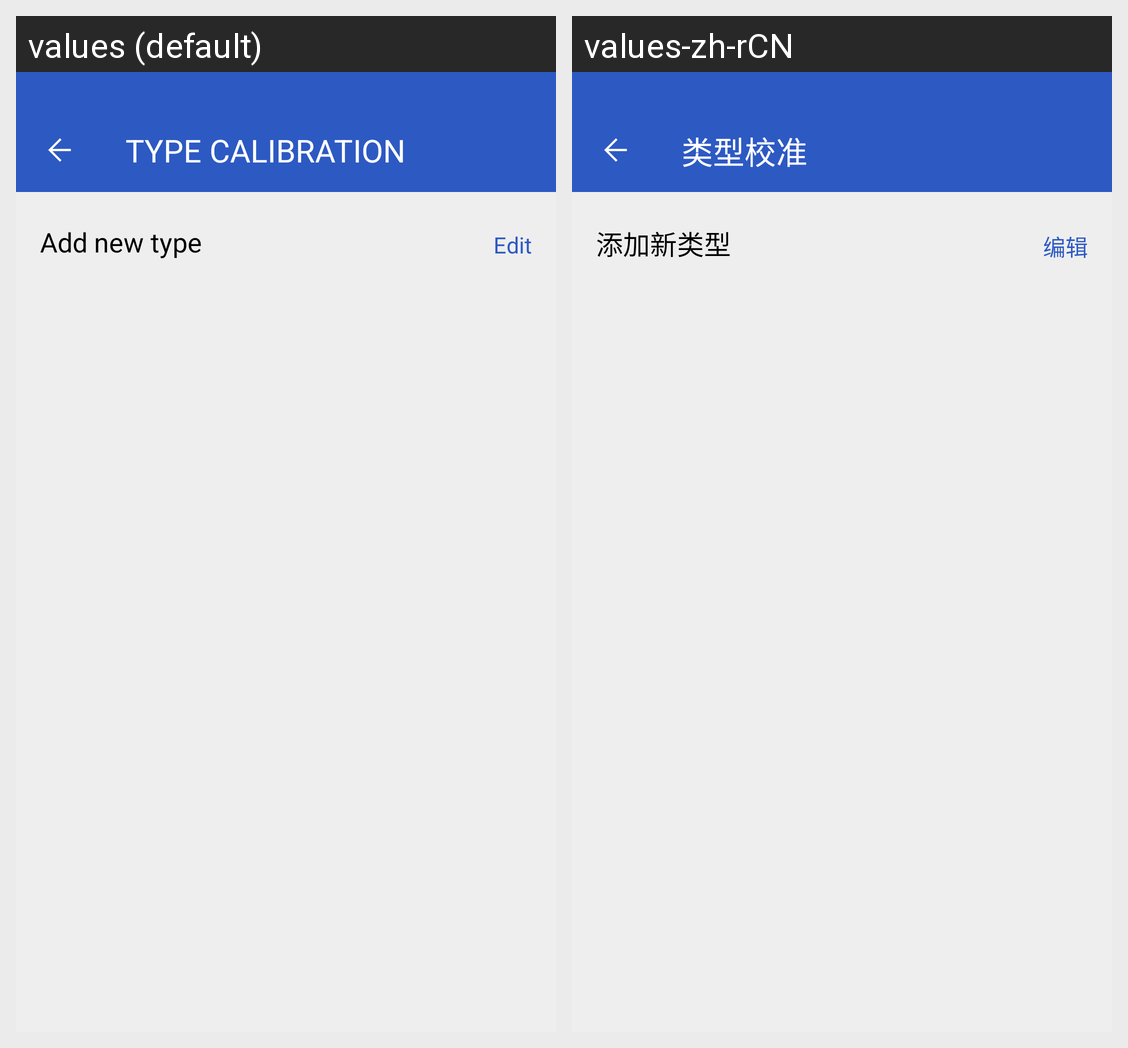

Translations of the strings shown on this Android screen, per locale in the grid:
Android screen res/layout/activity_type_calibration.xml rendered under 2 locales, left to right: values (default), values-zh-rCN. Device: Nexus 5 (rendered at 1080×1920; each locale shown at half size, 540×960, under a caption strip naming it); theme DefActivityTheme.
Strings drawn on this screen, with the default value and each locale's value (text and hints the layout hard-codes, and strings that could not be matched under every locale, appear in the picture but are not listed):

calibration_fragment_type_calibration
  values: TYPE CALIBRATION
  values-zh-rCN: 类型校准

calibration_fragment_add_new_type
  values: Add new type
  values-zh-rCN: 添加新类型

edit_btn_text
  values: Edit
  values-zh-rCN: 编辑
